Labelled photos from "data", an image-classification folder in tanverhassantanver/Automated-Identification-of-Medicinal-Plants-Through-Image-Processing-and-Transfer-Learning. The possible labels are: Aristolochia indica, Centella asiatica, giant calotrope, green chiretta, Terminalia bellirica.

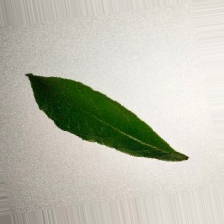
Label: Terminalia bellirica

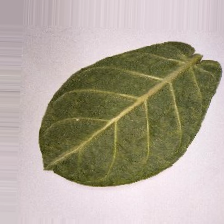
Label: giant calotrope

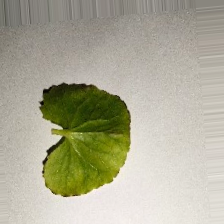
Label: Centella asiatica

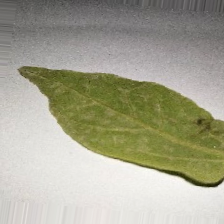
Label: Aristolochia indica

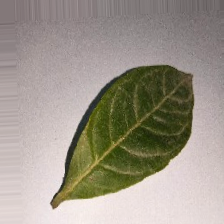
Label: Terminalia bellirica

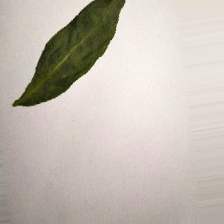
Label: green chiretta
